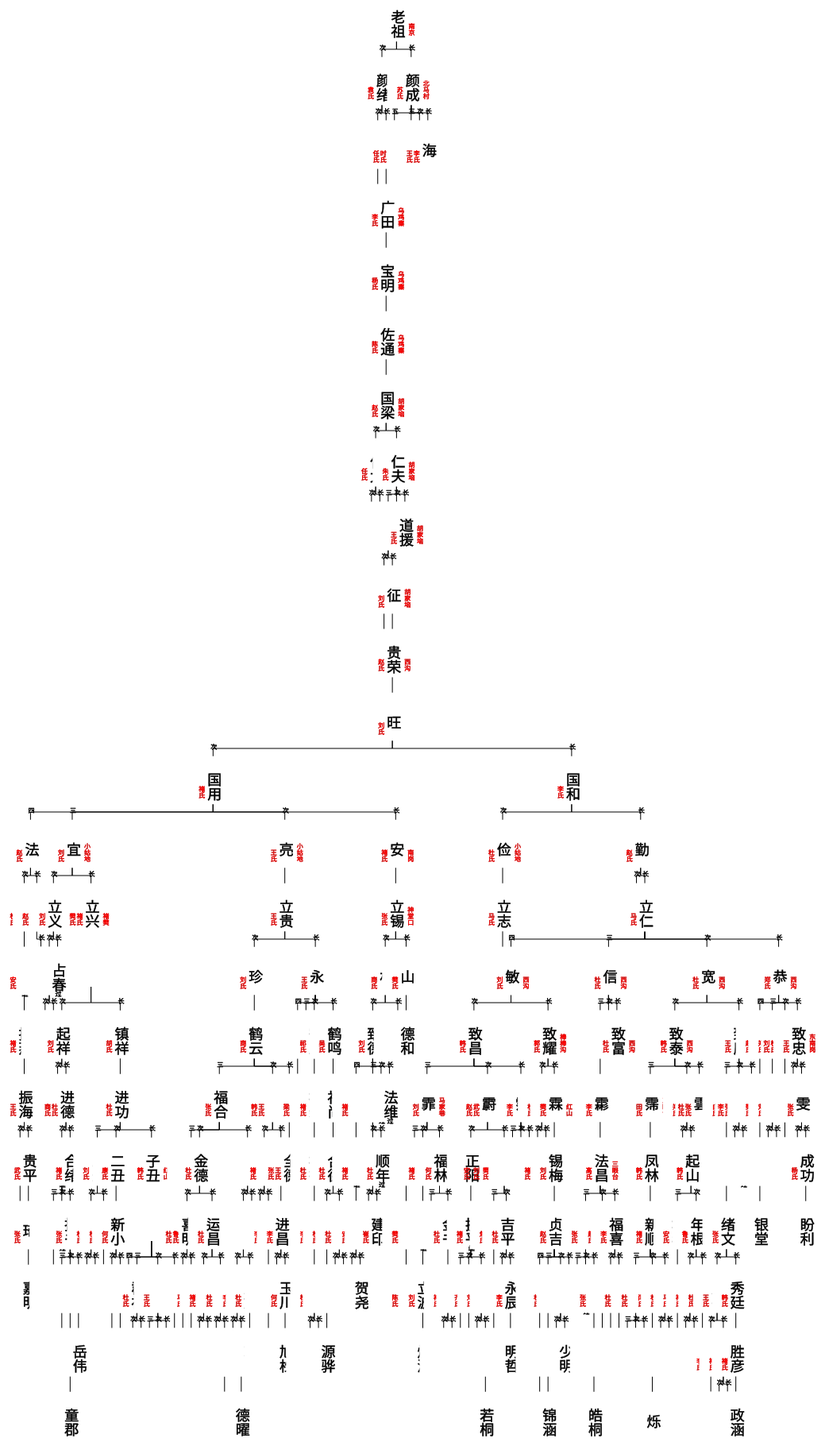
D3 v3 page, settled after 480 driven frames (8 s of simulated time); the page loaded 1 data file(s).



var width = 1000;
var height = 2000;

//边界空白
var padding = {left: 80, right:50, top: 100, bottom: 20 };

var svg = d3.select("body")
           .append("svg")
	         .attr("width", width + padding.left + padding.right)
	         .attr("height", height + padding.top + padding.bottom)
           .append("g")
           .attr("transform","translate("+ padding.left + "," + padding.top + ")");

//树状图布局
var tree = d3.layout.tree()
            .size([width, height])
            .separation(function(){
            	return .1;
            });

//对角线生成器
var diagonal = d3.svg.diagonal()
    .projection(function(d) { return [d.x, d.y]; });


d3.json("demo.json",function(error,root){

  //给第一个节点添加初始坐标x0和x1
  root.x0 = 0;
  root.y0 = width / 2;

  //以第一个节点为起始节点，重绘
  redraw(root);

  //重绘函数
  function redraw(source){

    /*
    （1） 计算节点和连线的位置
    */

    //应用布局，计算节点和连线
    var nodes = tree.nodes(root);
    var links = tree.links(nodes);

    //重新计算节点的y坐标
    nodes.forEach(function(d) { 
    	d.y = d.depth * 80; 
    	if(d.parent && d.parent.children && d.parent.children.length == 1) {
    		d.sequence=-1;
    	}
    });

    /*
    （2） 节点的处理
    */

    //获取节点的update部分
    var nodeUpdate = svg.selectAll(".node")
                        .data(nodes, function(d){ return d.name; });

    //获取节点的enter部分
    var nodeEnter = nodeUpdate.enter();

    //获取节点的exit部分
    var nodeExit = nodeUpdate.exit();

    //1. 节点的 Enter 部分的处理办法
    var enterNodes = nodeEnter.append("g")
                    .attr("class","node")
                    .attr("transform", function(d) { return "translate(" + source.x0 + "," + source.y0 + ")"; })
                    .on("click", function(d) { toggle(d); redraw(d); });

    enterNodes.append("rect")
      .attr("width", 60)
      .attr("height", 60)
      .style("fill", function(d) { return d._children ? "lightsteelblue" : "#fff"; });

    
    enterNodes.selectAll(".sequence")
	    .data(function(d){
	    	return [d.sequence];
	    })
	    .enter()
	    .append('text')
		    .attr("class", "sequence").text(function(d){
		    	var data = d3.select(this.parentNode).selectAll(".sequence").data();
		    	var seq = "";
		    	if(!d) {
		    		return;
		    	}
		    	if(d == 1) {
		    		seq = "长";
		    	}
		    	if(d == 2) {
		    		seq = "次"; 
		    	}
		    	if(d == 3) {
		    		seq = "三"; 
		    	}
		    	if(d == 4) {
		    		seq = "四"; 
		    	}
		    	if(d == 5) {
		    		seq = "五"; 
		    	}
		    	if(d == 6) {
		    		seq = "六"; 
		    	}
		    	if(d == 7) {
		    		seq = "七"; 
		    	}
		    	if(d == 8) {
		    		seq = "八"; 
		    	}
		    	if(d == 9) {
		    		seq = "九"; 
		    	}
		    	if(d == 10) {
		    		seq = "十"; 
		    	}
		    	return seq;
		    })
		    .attr('y', -61)
		    .attr("dy", ".35em")
		    .attr('rotate', function(d){
		    	return 0;
		    })
		    .attr('style', function(d) {
		    	return "writing-mode: tb; text-align: center; stroke: black; font-size:8px;"
		    })
		    .attr("text-anchor", function(d) { return "end"; })
		    .style("fill-opacity", 0);

    enterNodes.selectAll(".name")
	    .data(function(d){
	    	return [d.name];
	    })
	    .enter()
	    .append('text')
		    .attr("class", "name").text(function(d){
		    	return d;
		    })
		    .attr('y', function(d){
		    	if(d.length == 1) {
		    		return -10;
		    	}
		    	return 0;
		    })
		    .attr("dy", ".35em")
		    .attr('rotate', function(d){
		    	return 0;
		    })
		    .attr('style', function(d) {
		    	return "writing-mode: tb; text-align: center; stroke: black; font-size:18px;"
		    })
		    .attr("text-anchor", function(d) { return "end"; })
		    .style("fill-opacity", 0);

    enterNodes.selectAll(".wife")
	    .data(function(d){
	    	var array = new Array();
	    	return d.wife|| [];
	    })
	    .enter()
	    .append('text')
	    	.attr("class", "wife")
		    .text(function(d){
		    	return d + "氏";
		    })
		    .attr('x', function(d, i){
		    	if(i == 0) {
		    		return -15;
		    	}
		    	return (i + 1)*-12;
		    })
		    .attr("dy", ".35em")
		    .attr('rotate', function(d){
		    	return 0;
		    })
		    .attr('style', function(d) {
		    	return "writing-mode: tb; text-align: center;stroke: red; font-size:8px;"
		    })
		    .attr('color', function(d) {
		    	return "red";
		    })
		    .attr("text-anchor", function(d) { return "end"; })
		    .style("fill-opacity", 0);

	enterNodes.selectAll(".cemetery")
	    .data(function(d){
	    	return [d.cemetery|| ""];
	    })
	    .enter()
	    .append('text')
	    	.attr("class", "cemetery")
		    .text(function(d){
		    	return d;
		    })
		    .attr('x', 18)
		    .attr("dy", ".35em")
		    .attr('rotate', function(d){
		    	return 0;
		    })
		    .attr('style', function(d) {
		    	return "writing-mode: tb; text-align: center;stroke: red; font-size:8px;"
		    })
		    .attr('color', function(d) {
		    	return "red";
		    })
		    .attr("text-anchor", function(d) { return "end"; })
		    .style("fill-opacity", 0);

	enterNodes.selectAll(".adopted")
	    .data(function(d){
	    	return [d.adopted|| ""];
	    })
	    .enter()
	    .append('text')
	    	.attr("class", "adopted")
		    .text(function(d){
		    	if(d == 1) {
		    		return "过";
		    	}
		    	if(d == 2) {
		    		return "继";
		    	}
		    	return "";
		    })
		    .attr('y', 10)
		    .attr("dy", ".35em")
		    .attr('rotate', function(d){
		    	return 0;
		    })
		    .attr('style', function(d) {
		    	return "writing-mode: tb; text-align: center;stroke: black; stroke-width: 0.5px;font-size:8px; ;"
		    })
		    .attr('color', function(d) {
		    	return "red";
		    })
		    .attr("text-anchor", function(d) { return "end"; })
		    .style("fill-opacity", 0);

    // text.selectAll('.name').data(function(d) {
    // 	return [d];
    // }).enter().append('tspan').attr("class", "name").text(function(d){
    // 	return d.name;
    // });
    // text.selectAll('.wife').data(function(d) {
    // 	return [d.wife || ""];
    // }).enter().append('tspan').attr("class", "wife").text(function(d){
    // 	return d;
    // });




    //2. 节点的 Update 部分的处理办法
    var updateNodes = nodeUpdate.transition()
                        .duration(500)
                        .attr("transform", function(d) { return "translate(" + d.x + "," + d.y + ")"; });

    updateNodes.select("rect")
      .attr("width", 60)
      .attr("height", 60)
      .attr('x', -30)
      .attr('y', -50)
      .style("fill", function(d) { return d._children ? "lightsteelblue" : "#fff"; });

   updateNodes.each(function(d ,i){
   		var parentNode = d3.select(this.parentNode);
   		console.log("");
   });

    updateNodes.selectAll("text")
      .style("fill-opacity", 1);


    //3. 节点的 Exit 部分的处理办法
    var exitNodes = nodeExit.transition()
                      .duration(500)
                      .attr("transform", function(d) { return "translate(" + source.x + "," + source.y + ")"; })
                      .remove();

    exitNodes.select("rect")
      .attr("width", 0)
      .attr("height", 0)

    exitNodes.select("text")
      .style("fill-opacity", 0);

    /*
    （3） 连线的处理
    */

    //获取连线的update部分
    var linkUpdate = svg.selectAll(".link")
                        .data(links, function(d){ return d.target.name; });

    //获取连线的enter部分
    var linkEnter = linkUpdate.enter();

    //获取连线的exit部分
    var linkExit = linkUpdate.exit();
    var heightSpan = 20;

    //1. 连线的 Enter 部分的处理办法
    linkEnter.insert("path",".node")
          .attr("class", "link")
          .transition()
          .duration(500)
          .attr("d", function(d){
                        	return "M" + d.source.x + " " + d.source.y
                        			+ "L" + d.source.x + " " + (d.source.y + heightSpan)
                        			+ " L" + d.target.x + " " + (d.source.y + heightSpan)
                        			+ " L" + d.target.x + " " + d.target.y;
                        });

    //2. 连线的 Update 部分的处理办法
    linkUpdate.transition()
        .duration(500)
        .attr("d", function(d){
                        	return "M" + d.source.x + " " + d.source.y
                        			+ "L" + d.source.x + " " + (d.source.y + heightSpan)
                        			+ " L" + d.target.x + " " + (d.source.y + heightSpan)
                        			+ " L" + d.target.x + " " + d.target.y;
                        });

    //3. 连线的 Exit 部分的处理办法
    linkExit.transition()
          .duration(500)
          .attr("d", function(d){
                        	return "M" + d.source.x + " " + d.source.y
                        			+ "L" + d.source.x + " " + (d.source.y + heightSpan)
                        			+ " L" + d.target.x + " " + (d.source.y + heightSpan)
                        			+ " L" + d.target.x + " " + d.target.y;
                        })
          .remove();


    /*
    （4） 将当前的节点坐标保存在变量x0、y0里，以备更新时使用
    */
    nodes.forEach(function(d) {
      d.x0 = d.x;
      d.y0 = d.y;
    });

  }

  //切换开关，d 为被点击的节点
  function toggle(d){
    if(d.children){ //如果有子节点
      d._children = d.children; //将该子节点保存到 _children
      d.children = null;  //将子节点设置为null
    }else{  //如果没有子节点
      d.children = d._children; //从 _children 取回原来的子节点 
      d._children = null; //将 _children 设置为 null
    }
  }

});



### data: demo.json
{
 "adopted": 0,
 "cemetery": "南京",
 "children": [
  {
   "adopted": 0,
   "cemetery": "许亭村",
   "children": [
    "{... 8 keys}",
    "{... 8 keys}"
   ],
   "id": 8,
   "name": "颜绪",
   "parent": 1,
   "sequence": 2,
   "wife": "袁"
  },
  {
   "adopted": 0,
   "cemetery": "北马村",
   "children": [
    "{... 7 keys}",
    "{... 7 keys}",
    "{... 7 keys}",
    "{... 7 keys}",
    "{... 7 keys}"
   ],
   "id": 7,
   "name": "颜成",
   "parent": 1,
   "sequence": 1,
   "wife": "苏"
  }
 ],
 "id": 1,
 "name": "老祖",
 "sequence": 0
}